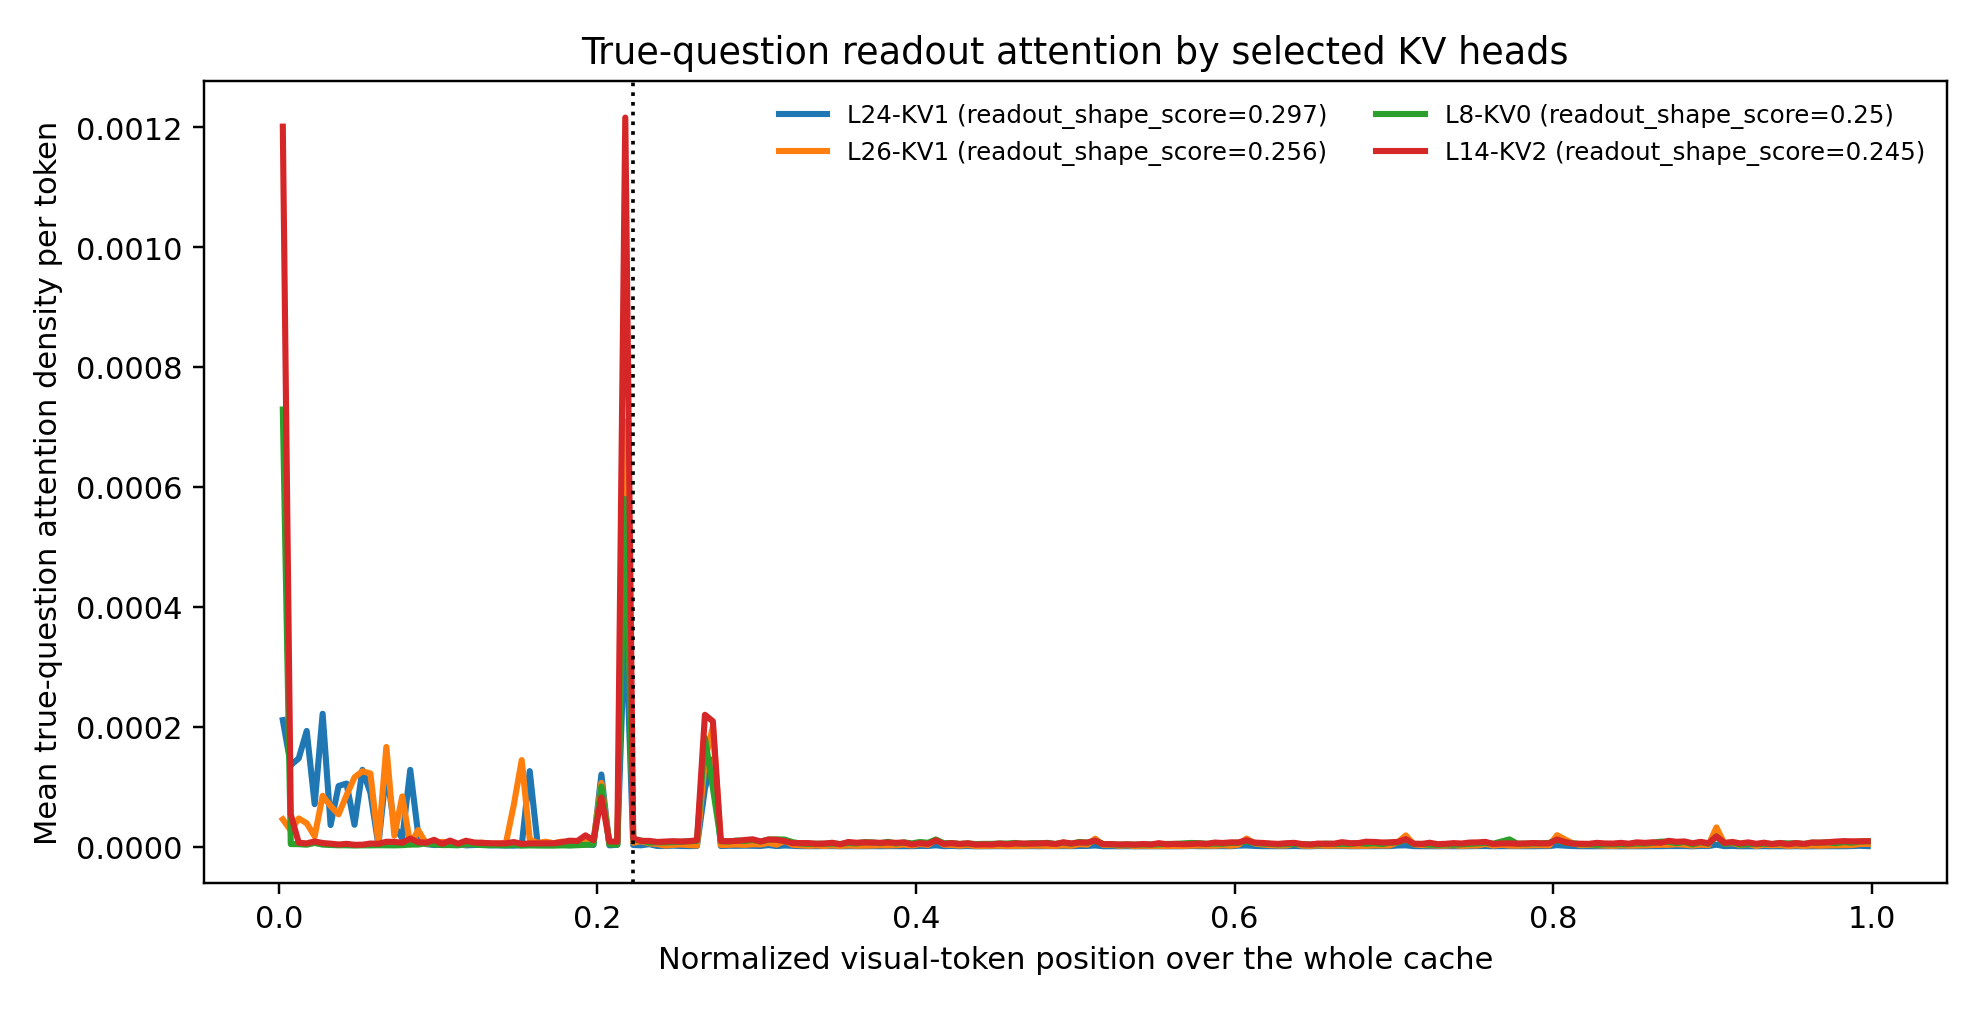

Values plotted in this chart, from the file beside it:
name, label, bin, x, mean_density
L24-KV1, L24-KV1 (readout_shape_score=0.297), 0, 0.0025, 0.0002108
L24-KV1, L24-KV1 (readout_shape_score=0.297), 1, 0.0075, 0.0001358
L24-KV1, L24-KV1 (readout_shape_score=0.297), 2, 0.0125, 0.000147
L24-KV1, L24-KV1 (readout_shape_score=0.297), 3, 0.0175, 0.0001928
L24-KV1, L24-KV1 (readout_shape_score=0.297), 4, 0.0225, 7.06676205806746e-05
L24-KV1, L24-KV1 (readout_shape_score=0.297), 5, 0.0275, 0.0002214
L24-KV1, L24-KV1 (readout_shape_score=0.297), 6, 0.0325, 3.5794726167231215e-05
L24-KV1, L24-KV1 (readout_shape_score=0.297), 7, 0.0375, 0.0001009
L24-KV1, L24-KV1 (readout_shape_score=0.297), 8, 0.0425, 0.0001051
L24-KV1, L24-KV1 (readout_shape_score=0.297), 9, 0.0475, 3.6229761442590256e-05
L24-KV1, L24-KV1 (readout_shape_score=0.297), 10, 0.0525, 0.0001279
L24-KV1, L24-KV1 (readout_shape_score=0.297), 11, 0.0575, 8.950441213073645e-05
L24-KV1, L24-KV1 (readout_shape_score=0.297), 12, 0.0625, 2.4725230827828326e-06
L24-KV1, L24-KV1 (readout_shape_score=0.297), 13, 0.0675, 0.0001274
L24-KV1, L24-KV1 (readout_shape_score=0.297), 14, 0.0725, 3.407334385688695e-05
L24-KV1, L24-KV1 (readout_shape_score=0.297), 15, 0.0775, 1.3464395323126155e-05
L24-KV1, L24-KV1 (readout_shape_score=0.297), 16, 0.0825, 0.0001278
L24-KV1, L24-KV1 (readout_shape_score=0.297), 17, 0.0875, 1.9662285423700204e-05
L24-KV1, L24-KV1 (readout_shape_score=0.297), 18, 0.0925, 3.9559683346267e-06
L24-KV1, L24-KV1 (readout_shape_score=0.297), 19, 0.0975, 2.448023983398733e-06
L24-KV1, L24-KV1 (readout_shape_score=0.297), 20, 0.1025, 2.657012239686602e-06
L24-KV1, L24-KV1 (readout_shape_score=0.297), 21, 0.1075, 3.895051565093256e-06
L24-KV1, L24-KV1 (readout_shape_score=0.297), 22, 0.1125, 4.0108590094892605e-06
L24-KV1, L24-KV1 (readout_shape_score=0.297), 23, 0.1175, 1.911535298810512e-06
L24-KV1, L24-KV1 (readout_shape_score=0.297), 24, 0.1225, 2.500019710233963e-06
L24-KV1, L24-KV1 (readout_shape_score=0.297), 25, 0.1275, 2.770371440062393e-06
L24-KV1, L24-KV1 (readout_shape_score=0.297), 26, 0.1325, 2.0166121024496012e-06
L24-KV1, L24-KV1 (readout_shape_score=0.297), 27, 0.1375, 1.946945263041146e-06
L24-KV1, L24-KV1 (readout_shape_score=0.297), 28, 0.1425, 1.7108680663925822e-06
L24-KV1, L24-KV1 (readout_shape_score=0.297), 29, 0.1475, 1.4175131955848234e-06
L24-KV1, L24-KV1 (readout_shape_score=0.297), 30, 0.1525, 2.342789023097274e-06
L24-KV1, L24-KV1 (readout_shape_score=0.297), 31, 0.1575, 0.0001258
L24-KV1, L24-KV1 (readout_shape_score=0.297), 32, 0.1625, 3.2766846028867543e-06
L24-KV1, L24-KV1 (readout_shape_score=0.297), 33, 0.1675, 2.877531593575051e-06
L24-KV1, L24-KV1 (readout_shape_score=0.297), 34, 0.1725, 2.724664239752071e-06
L24-KV1, L24-KV1 (readout_shape_score=0.297), 35, 0.1775, 2.9867518946957716e-06
L24-KV1, L24-KV1 (readout_shape_score=0.297), 36, 0.1825, 2.068468217787865e-06
L24-KV1, L24-KV1 (readout_shape_score=0.297), 37, 0.1875, 2.722668702810032e-06
L24-KV1, L24-KV1 (readout_shape_score=0.297), 38, 0.1925, 3.635471054102319e-06
L24-KV1, L24-KV1 (readout_shape_score=0.297), 39, 0.1975, 2.4965886901944553e-06
L24-KV1, L24-KV1 (readout_shape_score=0.297), 40, 0.2025, 0.0001201
L24-KV1, L24-KV1 (readout_shape_score=0.297), 41, 0.2075, 1.9712709372145454e-06
L24-KV1, L24-KV1 (readout_shape_score=0.297), 42, 0.2125, 2.8218021392539024e-06
L24-KV1, L24-KV1 (readout_shape_score=0.297), 43, 0.2175, 0.0003897
L24-KV1, L24-KV1 (readout_shape_score=0.297), 44, 0.2225, 2.4672788307660606e-06
L24-KV1, L24-KV1 (readout_shape_score=0.297), 45, 0.2275, 2.0279741761441983e-06
L24-KV1, L24-KV1 (readout_shape_score=0.297), 46, 0.2325, 3.8987845272231425e-06
L24-KV1, L24-KV1 (readout_shape_score=0.297), 47, 0.2375, 9.099609923980876e-07
L24-KV1, L24-KV1 (readout_shape_score=0.297), 48, 0.2425, 8.107571655305687e-07
L24-KV1, L24-KV1 (readout_shape_score=0.297), 49, 0.2475, 1.410757566385915e-06
L24-KV1, L24-KV1 (readout_shape_score=0.297), 50, 0.2525, 8.5148317907624e-07
L24-KV1, L24-KV1 (readout_shape_score=0.297), 51, 0.2575, 6.653054356320354e-07
L24-KV1, L24-KV1 (readout_shape_score=0.297), 52, 0.2625, 8.432331404557252e-07
L24-KV1, L24-KV1 (readout_shape_score=0.297), 53, 0.2675, 9.671366430552553e-05
L24-KV1, L24-KV1 (readout_shape_score=0.297), 54, 0.2725, 0.0001456
L24-KV1, L24-KV1 (readout_shape_score=0.297), 55, 0.2775, 8.153385562893943e-07
L24-KV1, L24-KV1 (readout_shape_score=0.297), 56, 0.2825, 1.2628781413630868e-06
L24-KV1, L24-KV1 (readout_shape_score=0.297), 57, 0.2875, 1.1709242682757446e-06
L24-KV1, L24-KV1 (readout_shape_score=0.297), 58, 0.2925, 1.3581432481503595e-06
L24-KV1, L24-KV1 (readout_shape_score=0.297), 59, 0.2975, 1.1879038268602926e-06
... 740 more rows
